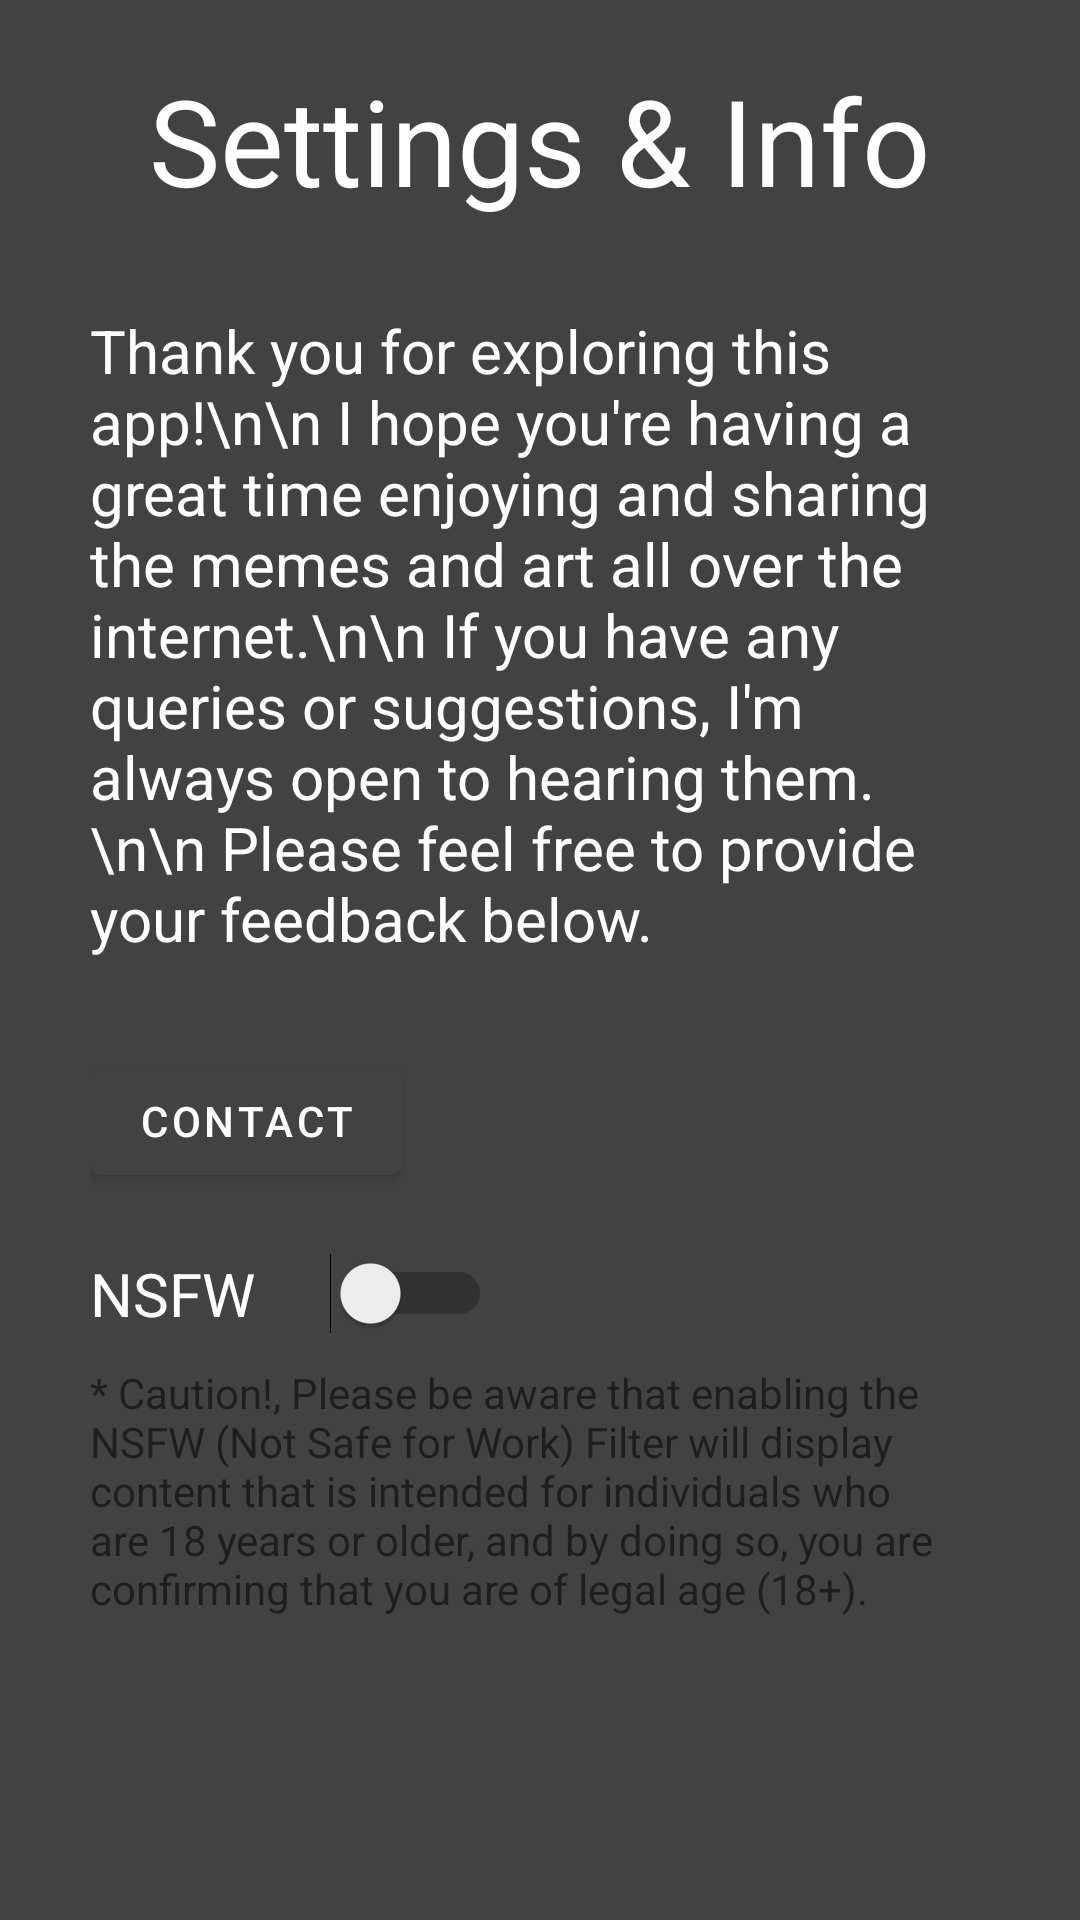

Write the Android layout XML for this screen, with the resource values it uses.
<!-- AndroidManifest.xml: application theme Theme.MemeArt -->
<!-- res/layout/settings_fragment.xml -->
<?xml version="1.0" encoding="utf-8"?>
<RelativeLayout xmlns:android="http://schemas.android.com/apk/res/android"
    xmlns:tools="http://schemas.android.com/tools"
    android:layout_width="match_parent"
    android:layout_height="match_parent"
    xmlns:app="http://schemas.android.com/apk/res-auto"
    android:background="@color/cardview_dark_background"
    tools:context=".Fragment.SettingsFragment">

    <TextView
        android:id="@+id/settingsText"
        android:layout_width="wrap_content"
        android:layout_height="wrap_content"
        android:layout_centerHorizontal="true"
        android:layout_marginTop="20dp"
        android:text="@string/settings_amp_about"
        android:textColor="@color/white"
        android:textSize="40sp" />

    <LinearLayout
        android:layout_width="wrap_content"
        android:layout_height="wrap_content"
        android:layout_below="@+id/settingsText"
        android:layout_alignParentStart="true"
        android:layout_margin="30dp"
        android:orientation="vertical">

        <TextView
            android:layout_width="wrap_content"
            android:layout_height="wrap_content"
            android:text="Thank you for exploring this app!\n\n I hope you're having a great time enjoying and sharing the memes and art all over the internet.\n\n If you have any queries or suggestions, I'm always open to hearing them.\n\n Please feel free to provide your feedback below."
            android:textAlignment="textStart"
            android:textColor="@color/white"
            android:textSize="20sp" />

        <com.google.android.material.button.MaterialButton
            android:id="@+id/contactMeBtn"
            app:icon="@drawable/ic_baseline_email_24"
            android:backgroundTint="@color/cardview_dark_background"
            android:layout_width="wrap_content"
            android:layout_height="wrap_content"
            android:layout_marginTop="30dp"
            android:text="@string/contact"
            tools:targetApi="lollipop" />

        <LinearLayout
            android:layout_width="wrap_content"
            android:layout_height="wrap_content"
            android:layout_marginTop="20sp"
            android:orientation="horizontal">

            <TextView
                android:layout_width="wrap_content"
                android:layout_height="wrap_content"
                android:text="NSFW "
                android:textColor="@color/white"
                android:textSize="20sp" />

            <ImageView
                android:layout_width="wrap_content"
                android:layout_height="wrap_content"
                android:src="@drawable/ic_baseline_warning_24" />

            <Switch
                android:id="@+id/switchNsfw"
                android:layout_width="wrap_content"
                android:layout_height="wrap_content"
                android:layout_gravity="center"

                android:layout_marginStart="20dp" />

        </LinearLayout>
        <TextView
            android:layout_width="wrap_content"
            android:layout_height="wrap_content"
            android:textColor="@color/red"
            android:textAlignment="textStart"
            android:layout_marginTop="10dp"
            android:text="@string/please_be_aware_that_enabling_the_nsfw_not_safe_for_work_filter_will_display_content_that_is_intended_for_individuals_who_are_18_years_or_older_and_by_doing_so_you_are_confirming_that_you_are_of_legal_age_18"/>


    </LinearLayout>

</RelativeLayout>
<!-- resources referenced by this layout -->
<resources>
  <string name="contact">Contact</string>
  <string name="please_be_aware_that_enabling_the_nsfw_not_safe_for_work_filter_will_display_content_that_is_intended_for_individuals_who_are_18_years_or_older_and_by_doing_so_you_are_confirming_that_you_are_of_legal_age_18">* Caution!, Please be aware that enabling the NSFW (Not Safe for Work) Filter will display content that is intended for individuals who are 18 years or older, and by doing so, you are confirming that you are of legal age (18+).</string>
  <string name="settings_amp_about">Settings &amp; Info</string>
  <style name="Theme.MemeArt" parent="Theme.MaterialComponents.DayNight.NoActionBar">
          
          <item name="colorPrimary">@color/purple_500</item>
          <item name="colorPrimaryVariant">@color/purple_700</item>
          <item name="colorOnPrimary">@color/white</item>
          
          <item name="colorSecondary">@color/teal_200</item>
          <item name="colorSecondaryVariant">@color/teal_700</item>
          <item name="colorOnSecondary">@color/black</item>
          
          <item name="android:statusBarColor" tools:targetApi="l">?attr/colorPrimaryVariant</item>
          
      </style>
  <!-- not gathered from this repository: default colours our renderer supplied (Android Studio template values) -->
  <color name="purple_500">#FF6200EE</color>
  <color name="purple_700">#FF3700B3</color>
  <color name="teal_200">#FF03DAC5</color>
  <color name="teal_700">#FF018786</color>
  <color name="black">#FF000000</color>
  <color name="white">#FFFFFFFF</color>
</resources>
